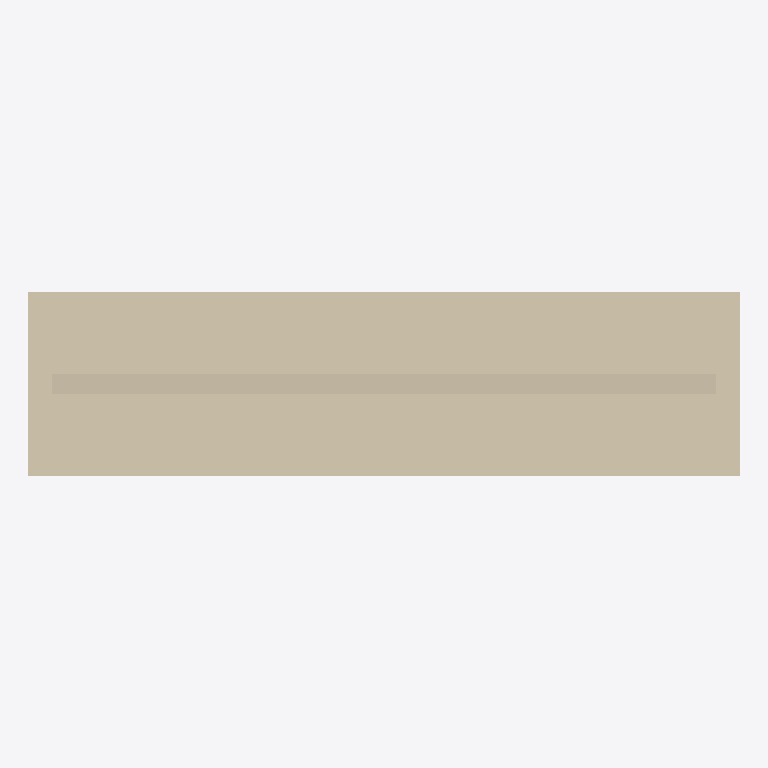
Plan cut of the same IFC building model at storey 'Port de Barcelona' (level 0.00 m, cut at 1.40 m), seen from above with north up, elements coloured by IFC class: 1 wall (beige). Cut surfaces are drawn darker.
Extent 3.0 m × 0.8 m × 3.0 m (x, y, z). Storeys (1): Port de Barcelona at 0.00 m. Elements (1): 1 IfcWall.

HEADER;
FILE_DESCRIPTION(('ViewDefinition [CoordinationView_V2.0]'),'2;1');
FILE_NAME('C:\\Users\\Andres (Ingreen)\\AppData\\Local\\Packages\\48598BIMMars.313206BE35C6','',(''),(''),'','','');
FILE_SCHEMA(('IFC2X3'));
ENDSEC;
DATA;
#40=IFCPROJECT('0dmdwsXKz5CvxXqNAUKCiX',$,'Port de Barcelona',$,$,'Nombre de proyecto','Estado de proyecto',(#16),#41);
#8=IFCSITE('0dmdwsXKz5CvxXqNAUKCiZ',$,'Port de Barcelona',$,'',#3,$,$,.ELEMENT.,(40,25,13,9643),(-3,-42,-20,-772056),0.0,$,$);
#1=IFCBUILDING('0dmdwsXKz5CvxXqNAUKCiW',$,'',$,$,#2,$,'',.ELEMENT.,$,$,$);
#6=IFCBUILDINGSTOREY('0dmdwsXKz5CvxXqN9Xhpx_',$,'Port de Barcelona',$,$,#7,$,'Port de Barcelona',.ELEMENT.,0.0);
#9=IFCWALL('1Z$byIr3vDS8zLRrp9V3xN',$,'APBCN-URB-CER-Cerramiento_Malla_LimitesExteriores:APBCN-URB-CER-Cerramiento_Malla_LimitesExteriores:136451',$,'APBCN-URB-CER-Cerramiento_Malla_LimitesExteriores:APBCN-URB-CER-Cerramiento_Malla_LimitesExteriores:137222',#10,#13,'136451');
ENDSEC;
